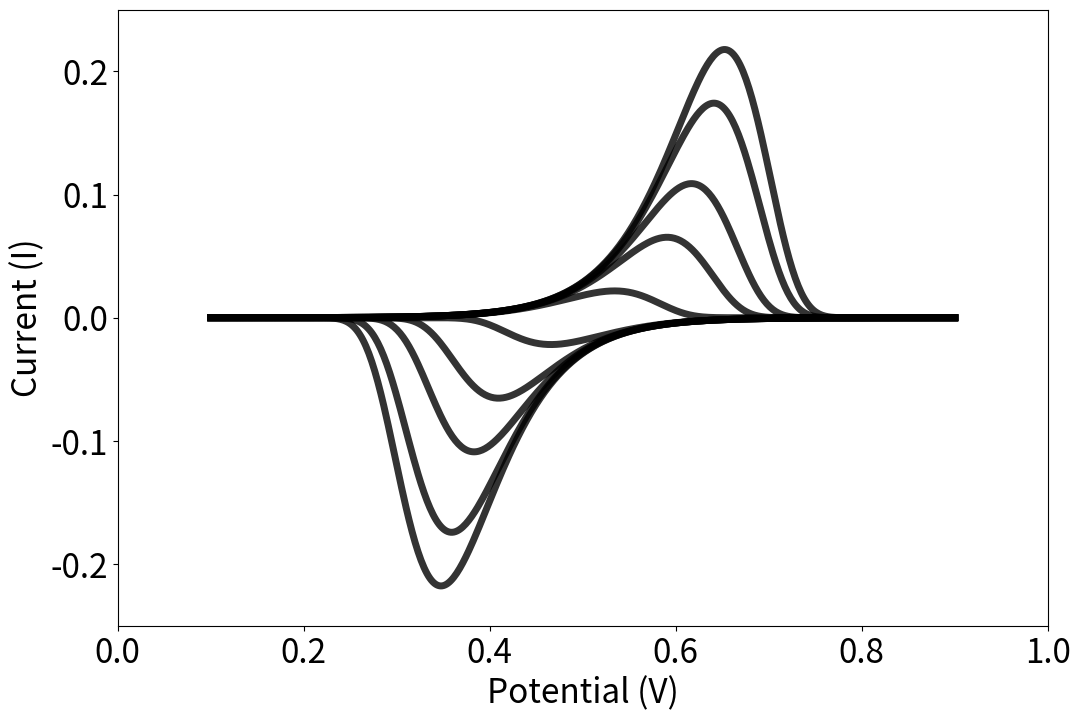

Source code (Python):
# The code for generating CVs from Faradaic condition with different scan rates

# Import necessary libraries
import numpy as np
import matplotlib.pyplot as plt

# Constants
n = 1  # Number of electron transfers
F = 96485  # Faraday constant, C·mol^-1
S = 1  # Electrode surface area, cm^-2
k = 0.01  # Standard rate constant
Gamma = 3.15e-5  # Surface concentration, mol·cm^-2
alpha = 0.5  # Charge transfer coefficient
R = 8.314  # Ideal gas constant, J·mol^-1·K^-1
T = 298  # Temperature, K

# Range of applied potentials
Eap = np.linspace(0.1, 0.9, 500)

# List of different scan rates
scan_rates = [0.001,0.003,0.005,0.008,0.01]  # Example scan rates in V/s

# Color map for distinguishing different scan rates
#colors = plt.cm.jet(np.linspace(0, 1, len(scan_rates)))

# Plotting
plt.figure(figsize=(12, 8))

for i, v in enumerate(scan_rates):
    # Function to calculate the Faradaic currents
    def IFarad(n, F, S, k, Gamma, alpha, R, T, v, Eap):
        I_forward = (n * F * S * k * Gamma *
                     np.exp(alpha * n * F / (R * T) * (Eap - 0.5)) /
                     np.exp((R * T) / (F * alpha * n) * k / v *
                            np.exp(alpha * n * F / (R * T) * (Eap - 0.5))))

        I_reverse = (-n * F * S * k * Gamma *
                     np.exp(alpha * n * F / (R * T) * -(Eap - 0.5)) /
                     np.exp((R * T) / (F * alpha * n) * k / v *
                            np.exp(alpha * n * F / (R * T) * -(Eap - 0.5))))
        
        return I_forward, I_reverse

    # Calculate currents
    I_forward, I_reverse = IFarad(n, F, S, k, Gamma, alpha, R, T, v, Eap)

    # Plot the combined currents for this scan rate
    plt.plot(Eap, I_forward, alpha=0.8, linewidth=5, color="black")
    plt.plot(Eap, I_reverse, alpha=0.8, linewidth=5, color="black")

plt.xlim(0, 1)
plt.ylim(-0.25, 0.25)
plt.xticks(fontsize=24)
plt.yticks(fontsize=24)
plt.xlabel('Potential (V)', fontsize=24)
plt.ylabel('Current (I)', fontsize=24)
plt.show()
